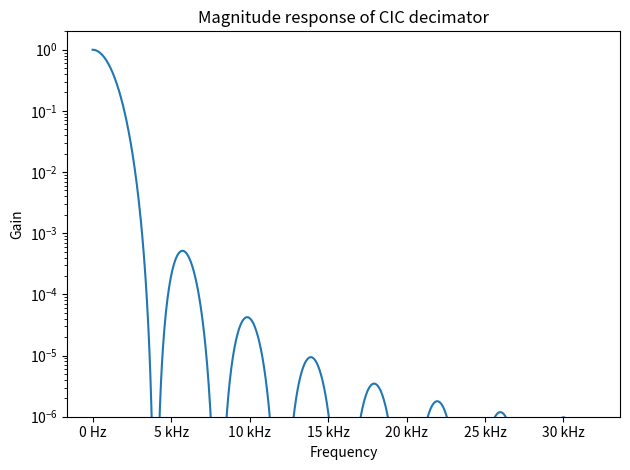
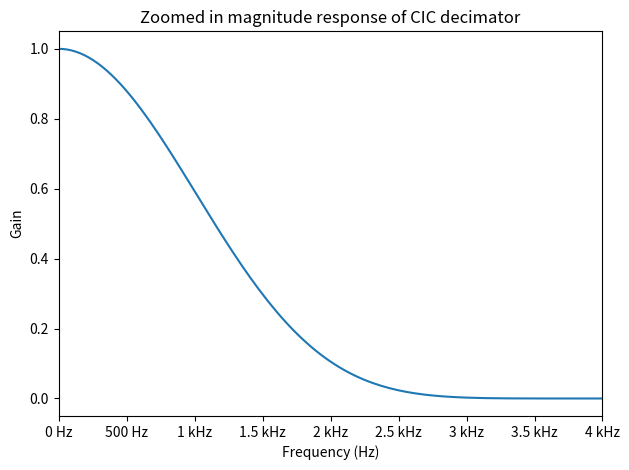
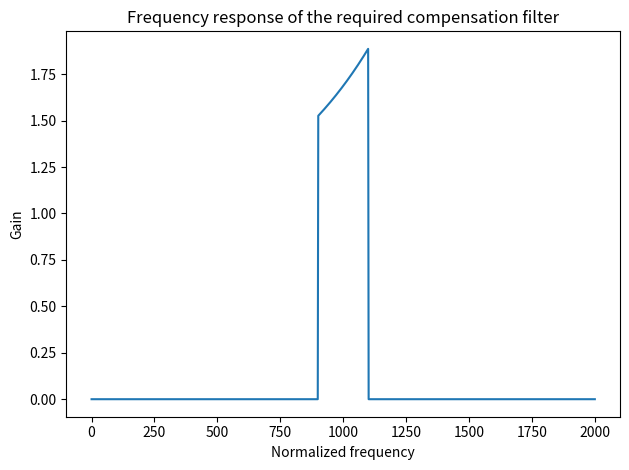
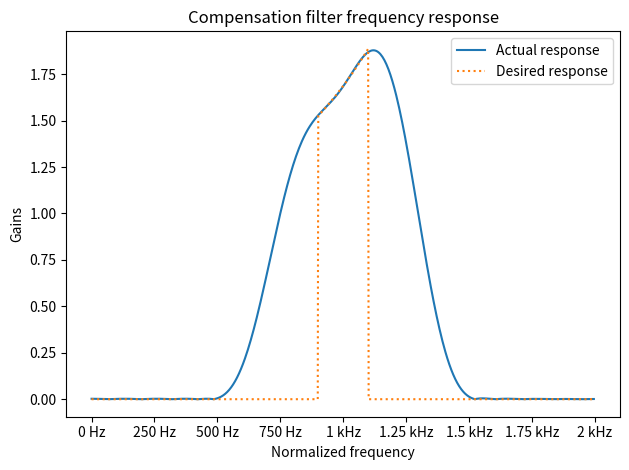
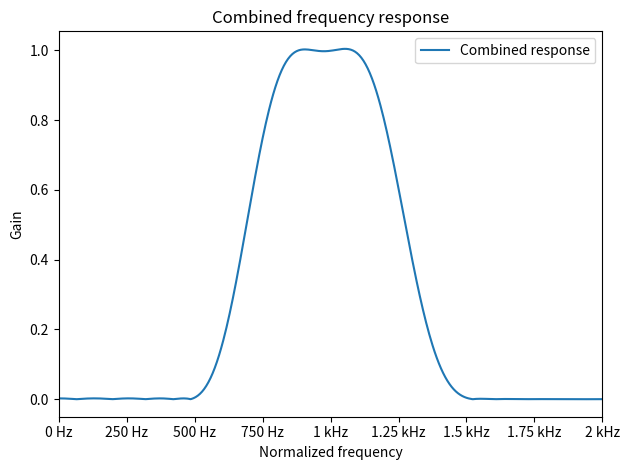

Generate these figures, in order, with matplotlib:
import matplotlib.pyplot as plt
import numpy as np
import scipy.signal as sig
from matplotlib import rcParams
from matplotlib.ticker import EngFormatter

rcParams.update({"figure.autolayout": True})
formatter_hz = EngFormatter(unit="Hz")


# the frequency response of the CIC decimator
def H(freqs, ratio, order):
    """
    Implements CIC filter transfer function.

    H = (H_Integrator * H_Comb)^N = ( (1 - z^(-R*M)) / (1 - z^(-1)) )^N

    (The transfer function of an integrator and a decimator are the same)

    freqs: Normalized frequency (f/fs), usually an array
    ratio: R, sample rate change (R = 1, 2, ... etc)
    order: N (N = 1, 2, ... etc)

    here the differential delay M is fixed to 1
    """

    z = np.exp(-2.0j * freqs * np.pi)
    z = z + 1e-10  # hack to avoid divisions by zero
    stage = (1.0 - z ** (-ratio)) / (1.0 - z ** (-1)) / ratio
    return stage**order


def print_verilog_array(array):
    """Prints an array in Verilog format, e.g. {10, 3, 2}"""

    print("{", end="")
    for i, element in enumerate(array):
        print(f"{element}", end="")

        # unless it's the last element, print ", "
        if i != len(array) - 1:
            print(", ", end="")
    print("};")


def float_to_fixed(x, n_bits=16):
    """Converts a floating point number to a signed fixed point number with n_bits bits.

    The range [-1, 1] gets mapped to the range [-2^(n_bits-1)-1, 2^(n_bits-1)-1].
    Note that the most negative signed integer gets mapped to slightly less than -1, because of the assymmetry inherent to standard signed integers.
    """
    return int(x * (2 ** (n_bits - 1) - 1))


def float_to_fixed_arr(arr, n_bits=16):
    """Converts a floating point array to a signed fixed point array with n_bits bits.

    The range [-1, 1] gets mapped to the range [-2^(n_bits-1)-1, 2^(n_bits-1)-1].
    """
    return [int(x * (2 ** (n_bits - 1) - 1)) for x in arr]


# parameters
bits_input = 24
fs_1 = 64e3  # Hz, input sampling freq
decimationRatio = 16  # power of 2
order = 5  # number of stages

#
bits_internal = np.ceil(np.log2(decimationRatio**order)) + bits_input
fs_2 = fs_1 / decimationRatio  # Hz, output sampling freq

# print parameters
print(f"input bits: {bits_input}")
print(f"output bits: {bits_input}")
print(f"input sampling freq: {fs_1} Hz")
print(f"decimation ratio: {decimationRatio}")
print(f"order: {order}")
print(f"output sampling freq: {fs_2} Hz")
print(f"internal bits required: {bits_internal}")


## 1 Freq response of CIC decimator


# input sampling freq
fsn_1 = 1.0  # normalized sampling freq
fn_1 = np.linspace(0, fsn_1 / 2, 1000)  # normalized frequency array
f_1 = fn_1 * fs_1  # actual frequency array

# output sampling freq
fsn_2 = fsn_1 / decimationRatio  # normalized sampling freq
fn_2 = np.linspace(0, fsn_2 / 2, 1000)  # normalized frequency array
f_2 = fn_2 * fs_1  # actual frequency array


H_cic = H(fn_1, decimationRatio, order)

# Bode plot
fig, ax = plt.subplots()
ax.semilogy(f_1, np.abs(H_cic))
ax.xaxis.set_major_formatter(formatter_hz)
# plt.xlim(0, 1)
ax.set_ylim(1e-6, 2)
ax.set_title("Magnitude response of CIC decimator")
ax.set_ylabel("Gain")
ax.set_xlabel("Frequency")
fig.savefig("01-cic-decimator-freq-response.pdf", bbox_inches="tight")


# Zoom into the low freq region of the plot above
fig, ax = plt.subplots()
ax.plot(f_1, np.abs(H_cic))
ax.xaxis.set_major_formatter(formatter_hz)
plt.xlim(0, fs_2)
# ax.set_ylim(1e-6, 2)
ax.set_title("Zoomed in magnitude response of CIC decimator")
ax.set_ylabel("Gain")
ax.set_xlabel("Frequency (Hz)")
fig.savefig("02-cic-decimator-freq-response-zoom.pdf", bbox_inches="tight")


freqResponseCompensation = 1 / np.abs(H(fn_1 / decimationRatio, decimationRatio, order))  # ** 2

# add a high frequency cut-off
cutoff_high = f_2 > 1100
freqResponseCompensation[cutoff_high] = 0

# add a low frequency cut-off
cutoff_low = f_2 < 900
freqResponseCompensation[cutoff_low] = 0

# Plot of the required frequency compensation filter
fig, ax = plt.subplots()
ax.plot(f_2, freqResponseCompensation)


ax.set_title("Frequency response of the required compensation filter")
ax.set_ylabel("Gain")
ax.set_xlabel("Normalized frequency")
fig.savefig("03-compensation-filter-required.pdf", bbox_inches="tight")


num_stages_compFilter = 25  # don't need many stages to compensate for CIC.
weight = np.zeros((500))
f_weight = np.linspace(0, fs_2 / 2, 500)
weight[f_weight < 500] = 1
idx_passband = np.logical_and(f_weight > 900, f_weight < 1100)
weight[idx_passband] = 1
weight[f_weight > 1500] = 1
# compFilter = sig.firwin2(num_stages_compFilter, fn_1, freqResponseCompensation, fs=fsn_1)
compFilter = sig.firls(num_stages_compFilter, fn_2, freqResponseCompensation, fs=fsn_2, weight=weight)

# Plot compensation filter and weight

w, h_comp = sig.freqz(compFilter, fs=fsn_2)
f_w = w * fs_1

fig, ax = plt.subplots()
ax.set_title("Compensation filter frequency response")
ax.plot(f_w, abs(h_comp), label="Actual response")
ax.plot(f_2, freqResponseCompensation, ":", label="Desired response")
ax.xaxis.set_major_formatter(formatter_hz)
ax.set_ylabel("Gains")
ax.set_xlabel("Normalized frequency")
# ax.plot(f_weight, weight, label="Weight")
ax.legend()
fig.savefig("04-compensation-filter-freq-response-actual.pdf", bbox_inches="tight")

# plot combined response

H_tot = H(w, decimationRatio, order) * h_comp

fig, ax = plt.subplots()
ax.plot(f_w, abs(H_tot), label="Combined response")
ax.xaxis.set_major_formatter(formatter_hz)
ax.set_xlim(0, fs_2 / 2)
ax.set_title("Combined frequency response")
ax.set_ylabel("Gain")
ax.set_xlabel("Normalized frequency")
ax.legend()
fig.savefig("05-combined-response.pdf", bbox_inches="tight")

print(f"FIR filter order: {len(compFilter)}")

# print attenuation at 50 Hz
idx50Hz = np.argmin(np.abs(f_w - 50))
print(f"Gain at 50 Hz: {np.abs(H_tot[idx50Hz])}")

# print attenuation of the CIC (not the combined response) at 10 kHz
idx10kHz = np.argmin(np.abs(f_1 - 10e3))
print(f"Gain at 10 kHz: {np.abs(H_cic[idx10kHz])}")

# How many bits do we need to represent the weights?
minNumber = np.min(np.abs(compFilter))
print(-np.log(minNumber) / np.log(2))


# Scale from normalized floats to fixed point
signal_bits = bits_input
coeff_int = float_to_fixed_arr(compFilter, signal_bits)

# print verilog array
print_verilog_array(coeff_int)
